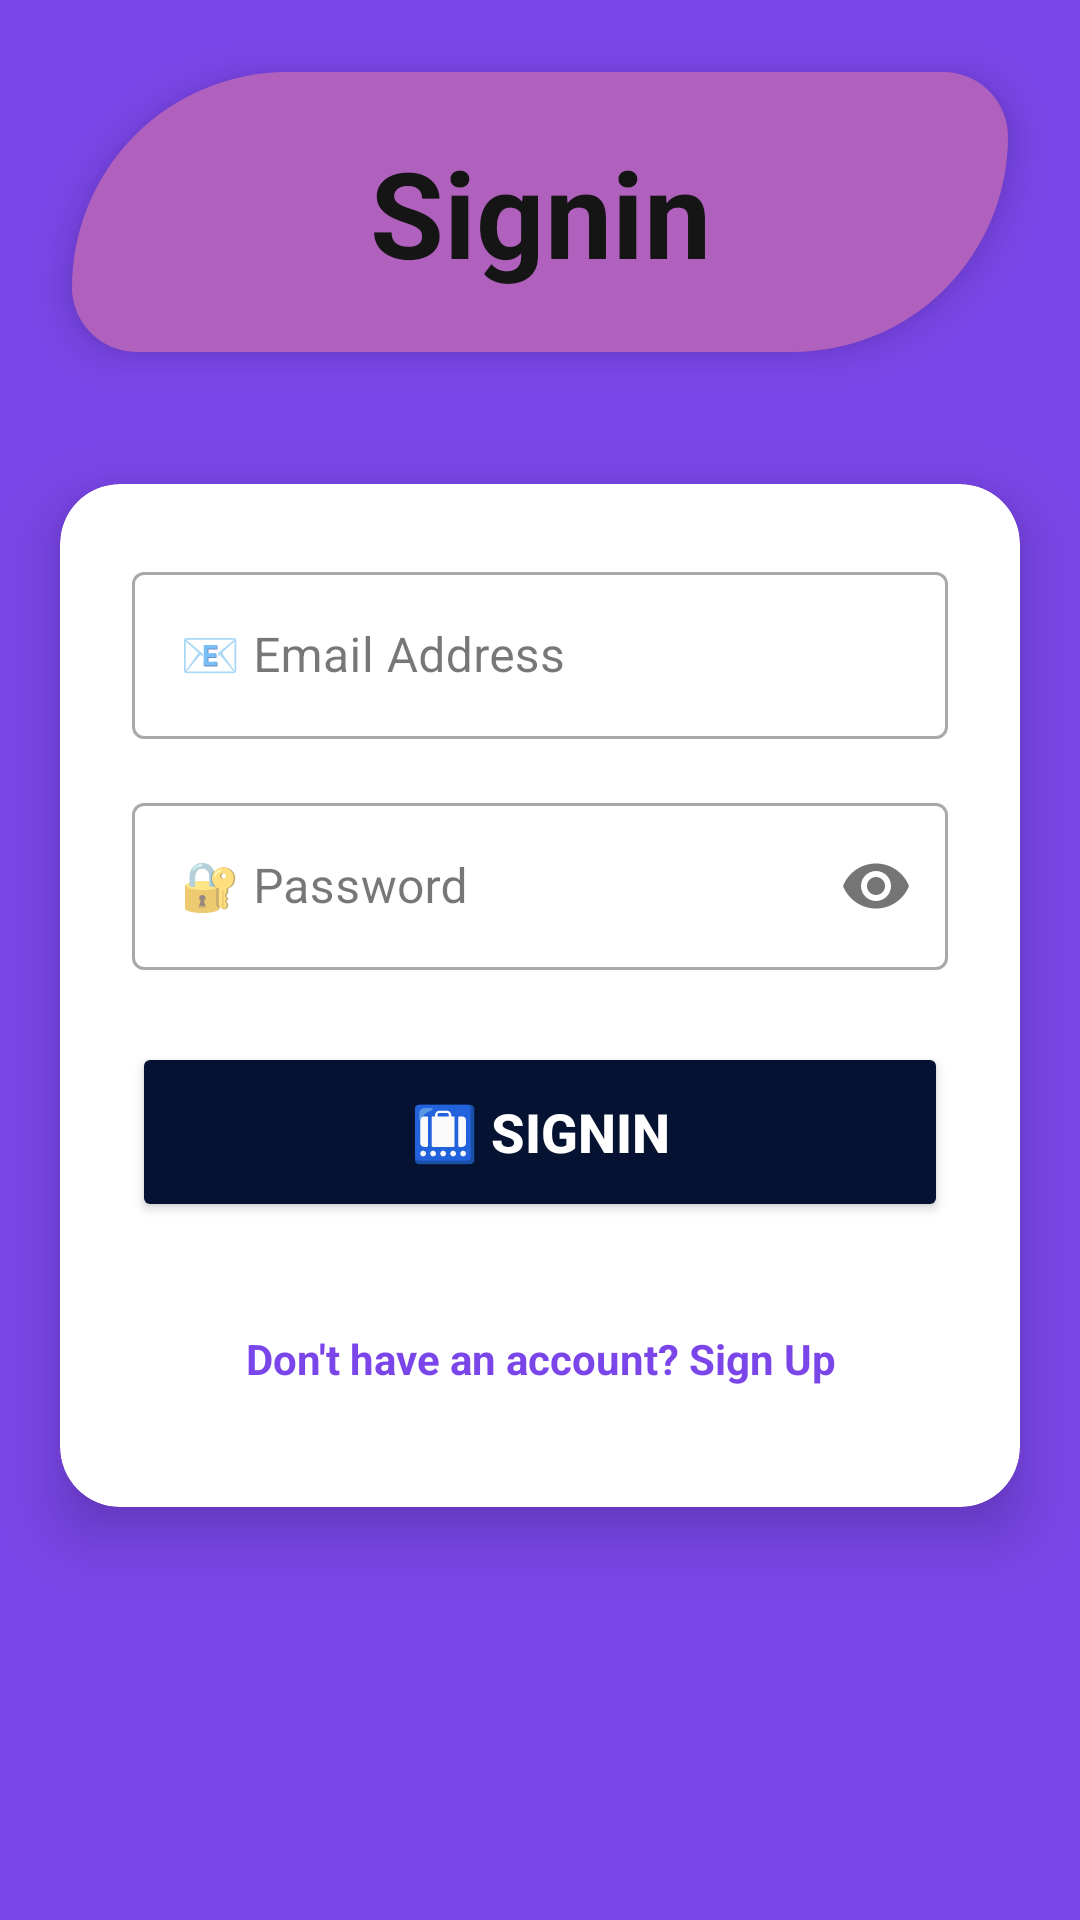

Layout XML and referenced resources for this Android screen:
<!-- AndroidManifest.xml: application theme Theme.Sokogarden -->
<!-- res/layout/activity_signin.xml -->
<?xml version="1.0" encoding="utf-8"?>
<LinearLayout
    xmlns:android="http://schemas.android.com/apk/res/android"
    xmlns:app="http://schemas.android.com/apk/res-auto"
    xmlns:tools="http://schemas.android.com/tools"
    android:id="@+id/main"
    android:layout_width="match_parent"
    android:layout_height="match_parent"
    android:orientation="vertical"
    android:background="#7B46E9"
    android:gravity="center_horizontal"
    tools:context=".Signin">

    <TextView
        android:layout_width="match_parent"
        android:layout_height="wrap_content"
        android:text="@string/title_signin"
        android:textSize="40sp"
        android:textStyle="bold"
        android:textAlignment="center"
        android:background="@drawable/shape"
        android:padding="20dp"
        android:layout_margin="24dp"
        android:textColor="#161515"
        android:elevation="8dp" />

    <androidx.cardview.widget.CardView
        android:layout_width="match_parent"
        android:layout_height="wrap_content"
        app:cardCornerRadius="20dp"
        app:cardElevation="12dp"
        android:layout_margin="20dp"
        app:cardBackgroundColor="#FFFFFF">

        <LinearLayout
            android:layout_width="match_parent"
            android:layout_height="wrap_content"
            android:orientation="vertical"
            android:padding="24dp">

            <com.google.android.material.textfield.TextInputLayout
                android:layout_width="match_parent"
                android:layout_height="wrap_content"
                android:layout_marginBottom="16dp"
                style="@style/Widget.MaterialComponents.TextInputLayout.OutlinedBox">

                <com.google.android.material.textfield.TextInputEditText
                    android:id="@+id/email"
                    android:layout_width="match_parent"
                    android:layout_height="wrap_content"
                    android:hint="📧 Email Address"
                    android:inputType="textEmailAddress"
                    android:textColor="@color/black"
                    android:textColorHint="@color/black" />
            </com.google.android.material.textfield.TextInputLayout>

            <com.google.android.material.textfield.TextInputLayout
                android:layout_width="match_parent"
                android:layout_height="wrap_content"
                android:layout_marginBottom="24dp"
                app:passwordToggleEnabled="true"
                style="@style/Widget.MaterialComponents.TextInputLayout.OutlinedBox">

                <com.google.android.material.textfield.TextInputEditText
                    android:id="@+id/password"
                    android:layout_width="match_parent"
                    android:layout_height="wrap_content"
                    android:hint="🔐 Password"
                    android:inputType="textPassword"
                    android:textColor="@color/black"
                    android:textColorHint="@color/black" />
            </com.google.android.material.textfield.TextInputLayout>

            <Button
                android:id="@+id/signinBtn"
                android:layout_width="match_parent"
                android:layout_height="60dp"
                android:text="@string/btn_signin_emoji"
                android:textSize="18sp"
                android:textStyle="bold"
                android:textColor="@color/white"
                android:backgroundTint="#051232"
                app:cornerRadius="12dp" />

            <TextView
                android:id="@+id/signuptxt"
                android:layout_width="match_parent"
                android:layout_height="wrap_content"
                android:layout_marginTop="20dp"
                android:text="@string/text_no_account"
                android:textAlignment="center"
                android:textColor="#7B46E9"
                android:textStyle="bold"
                android:clickable="true"
                android:focusable="true"
                android:padding="16dp" />

        </LinearLayout>
    </androidx.cardview.widget.CardView>

</LinearLayout>
<!-- resources referenced by this layout -->
<resources>
  <color name="black">#FF000000</color>
  <color name="white">#FFFFFFFF</color>
  <!-- drawable shape (drawable) -->
  <?xml version="1.0" encoding="utf-8"?>
  <shape xmlns:android="http://schemas.android.com/apk/res/android">
      <solid
          android:color="#B061BD"/>
      <corners
          android:bottomRightRadius="100dp"
          android:topLeftRadius="100dp"
          android:radius="30dp"
          />
  </shape>
  <string name="btn_signin_emoji">🛄 SignIn</string>
  <string name="text_no_account">Don\'t have an account? Sign Up</string>
  <string name="title_signin">Signin</string>
  <style name="Theme.Sokogarden" parent="Base.Theme.Sokogarden" />
  <style name="Base.Theme.Sokogarden" parent="Theme.Material3.DayNight.NoActionBar">
          
      </style>
</resources>
